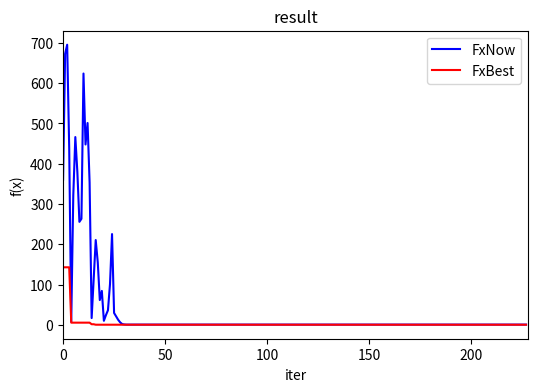

The matplotlib source for this figure:
import math                         
import random                     
import numpy as np                  
import matplotlib.pyplot as plt    
from datetime import datetime


class SA:

    def __init__(self,descent_rate: float, initial_t: float, final_t: float, scale: float, x_min: list, x_max: list, markov_iter: int):
        self.setParam(descent_rate,initial_t,final_t,scale, x_min,x_max,markov_iter)

    def setParam(self, descent_rate: float, initial_t: float, final_t: float, scale:float, x_min: list, x_max: list, markov_iter: int):
        self.descent_rate = descent_rate
        self.initial_t = initial_t
        self.final_t = final_t
        self.scale = scale
        self.x_min = x_min
        self.x_max = x_max
        self.n_var = 0
        self.energy = 0
        self.markov_iter = markov_iter
        self.e_now_record = []
        self.e_best_record = []
        self.solution =[]
        self.iter_record = []
    
    def setInitialState(self, state):
        self.n_var = len(state)
        self.state = np.zeros(self.n_var)
        self.state[:] = state[:]
        self.energy = self.getEnergy(state)

    def acceptance(self, delta_energy: float, temperature: float):
        return math.exp(-delta_energy/temperature)
    
    def run(self):
        #randseed = random.randint(1,100)
        #random.seed(randseed)
        accept_good = 0
        accept_bad = 0
        reject_bad = 0
        self.num_iter = 0

        cur_t = self.initial_t
        cur_state = np.zeros(self.n_var)
        cur_state[:] = self.state[:]

        new_state = np.zeros(self.n_var)
 
        cur_e = self.getEnergy(cur_state)
        best_e = cur_e
        while cur_t >= self.final_t:
            for k in range(self.markov_iter):
                new_state[:] = self.neighbor(cur_state)
                new_e = self.getEnergy(new_state)
                delta_e = new_e - cur_e
                if delta_e < 0:
                    cur_e = new_e
                    cur_state[:] = new_state[:]
                    accept_good += 1
                    self.scale = self.scale*0.99
                else:
                    prob = self.acceptance(delta_e, cur_t)
                    if prob > random.random():
                        cur_e = new_e
                        cur_state[:] = new_state[:]
                        accept_bad += 1
                    else:
                        reject_bad += 1
                if(best_e > cur_e):
                    best_e = cur_e
                    self.solution = cur_state
            self.e_best_record.append(round(best_e,4))
            self.e_now_record.append(round(cur_e,4))
            self.iter_record.append(self.num_iter)

            cur_t = cur_t*self.descent_rate 
            self.num_iter += 1
        print("final result")
        print("accept good: ",accept_good)
        print("accept bad:", accept_bad)
        print("reject bad:", reject_bad)
        print("solution:",self.solution)
        print("final energy:", cur_t)
        print("iterations",self.num_iter)


    def neighbor(self, state):
        new_state = np.zeros(self.n_var)
        new_state[:] = state[:]
        v = random.randint(0,len(state)-1)
        new_state[v] = state[v] + self.scale*(self.x_max[v]-self.x_min[v])*random.normalvariate(0,1) 
        new_state[v] = max(min(new_state[v],self.x_max[v]),self.x_min[v])
        return new_state

    def getEnergy(self,state):
        sum_ = 0.0
        for i in range(self.n_var):
            sum_ += state[i]*np.sin(np.sqrt(abs(state[i])))
        return 418.9829*self.n_var - sum_

    def plot(self):
        plt.figure(figsize=(6,4),facecolor='#FFFFFF')
        plt.title("result")
        plt.xlim((0,self.num_iter))
        plt.xlabel('iter')
        plt.ylabel('f(x)')
        plt.plot(self.iter_record,self.e_now_record,'b-',label="FxNow")
        plt.plot(self.iter_record,self.e_best_record,'r-',label="FxBest")
        plt.legend()
        plt.show()

def main():
    x_min = [-500,-500]
    x_max = [500,500]
    a = SA(0.98,100.0,1,0.5,x_min,x_max,100)
    x_initial = np.zeros(2)
    for v in range(2):
        x_initial[v] = random.uniform(x_min[v],x_max[v])
    a.setInitialState(x_initial)
    a.run()
    a.plot()

if __name__ == '__main__':
    main()
